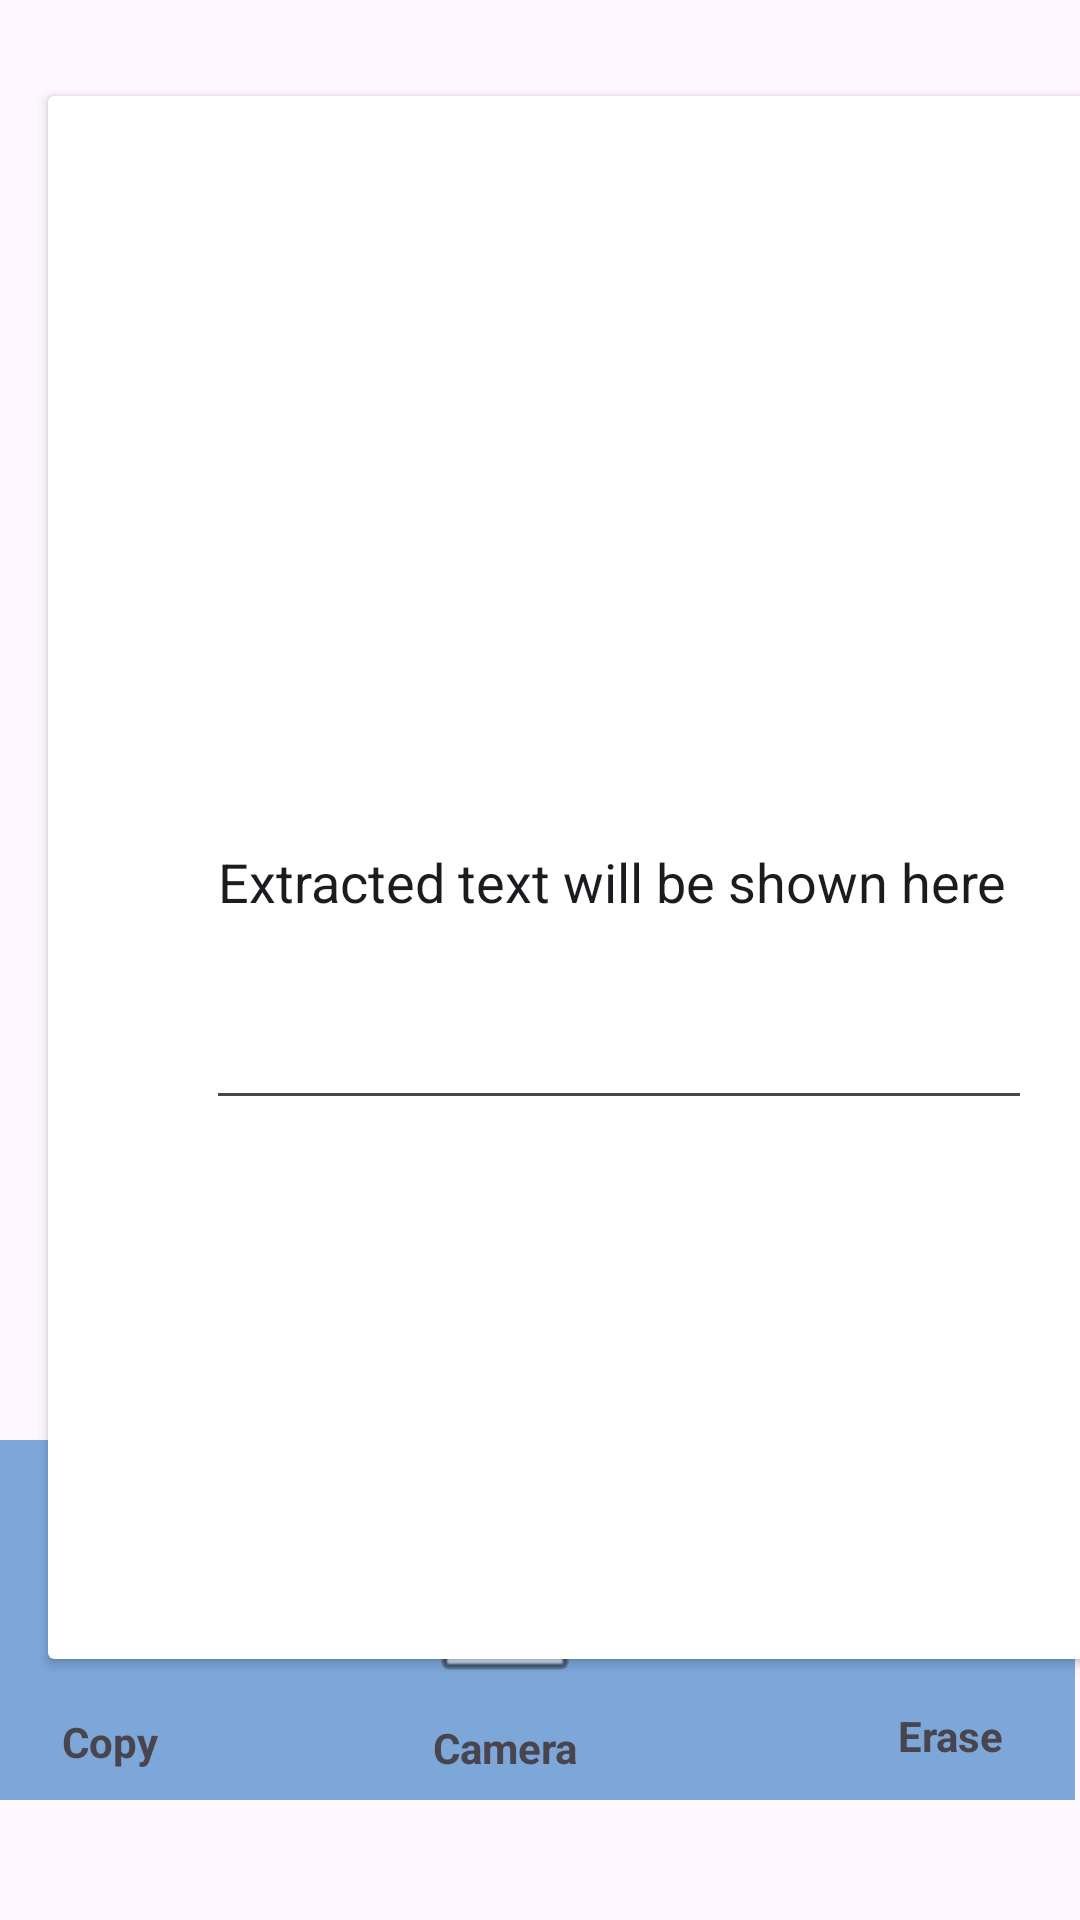

The Android layout XML behind this screen, and the referenced resources:
<!-- AndroidManifest.xml: application theme Theme.TextExtracter -->
<!-- res/layout/activity_main.xml -->
<?xml version="1.0" encoding="utf-8"?>
<androidx.constraintlayout.widget.ConstraintLayout xmlns:android="http://schemas.android.com/apk/res/android"
    xmlns:app="http://schemas.android.com/apk/res-auto"
    xmlns:tools="http://schemas.android.com/tools"
    android:id="@+id/main"
    android:layout_width="match_parent"
    android:layout_height="match_parent"
    tools:context=".MainActivity">

    <androidx.constraintlayout.widget.ConstraintLayout
        android:id="@+id/constraintLayout"
        android:layout_width="409dp"
        android:layout_height="120dp"
        android:layout_marginEnd="2dp"
        android:background="@color/sky_grey_blue"
        app:layout_constraintBottom_toBottomOf="parent"
        app:layout_constraintEnd_toEndOf="parent"
        app:layout_constraintHorizontal_bias="1.0"
        app:layout_constraintStart_toStartOf="parent"
        app:layout_constraintTop_toTopOf="parent"
        app:layout_constraintVertical_bias="0.923">

        <ImageView
            android:id="@+id/btnCam"
            android:layout_width="72dp"
            android:layout_height="55dp"
            android:layout_marginStart="176dp"
            android:layout_marginTop="33dp"
            android:layout_marginEnd="87dp"
            android:layout_marginBottom="48dp"
            android:background="@drawable/circle_white"
            app:layout_constraintBottom_toBottomOf="parent"
            app:layout_constraintEnd_toStartOf="@+id/btmEdit"
            app:layout_constraintHorizontal_bias="1.0"
            app:layout_constraintStart_toStartOf="parent"
            app:layout_constraintTop_toTopOf="parent"
            app:layout_constraintVertical_bias="0.0"
            app:srcCompat="@android:drawable/ic_menu_camera" />

        <ImageView
            android:id="@+id/btmEdit"
            android:layout_width="51dp"
            android:layout_height="39dp"
            android:layout_marginTop="33dp"
            android:layout_marginBottom="48dp"
            app:layout_constraintBottom_toBottomOf="parent"
            app:layout_constraintEnd_toEndOf="parent"
            app:layout_constraintHorizontal_bias="0.955"
            app:layout_constraintStart_toStartOf="parent"
            app:layout_constraintTop_toTopOf="parent"
            app:layout_constraintVertical_bias="1.0"
            app:srcCompat="@android:drawable/ic_menu_edit" />

        <ImageView
            android:id="@+id/btnCopy"
            android:layout_width="51dp"
            android:layout_height="39dp"
            android:layout_marginTop="33dp"
            android:layout_marginBottom="48dp"
            app:layout_constraintBottom_toBottomOf="parent"
            app:layout_constraintEnd_toStartOf="@+id/btnCam"
            app:layout_constraintHorizontal_bias="0.466"
            app:layout_constraintStart_toStartOf="parent"
            app:layout_constraintTop_toTopOf="parent"
            app:layout_constraintVertical_bias="0.0"
            app:srcCompat="?attr/actionModeCopyDrawable" />

        <TextView
            android:id="@+id/copy"
            android:layout_width="wrap_content"
            android:layout_height="wrap_content"
            android:layout_marginTop="19dp"
            android:layout_marginBottom="10dp"
            android:text="Copy"
            android:textStyle="bold"
            app:layout_constraintBottom_toBottomOf="parent"
            app:layout_constraintEnd_toEndOf="@+id/btnCopy"
            app:layout_constraintStart_toStartOf="@+id/btnCopy"
            app:layout_constraintTop_toBottomOf="@+id/btnCopy" />

        <TextView
            android:id="@+id/Cam"
            android:layout_width="wrap_content"
            android:layout_height="wrap_content"
            android:layout_marginTop="5dp"
            android:layout_marginBottom="8dp"
            android:text="Camera"
            android:textStyle="bold"
            app:layout_constraintBottom_toBottomOf="parent"
            app:layout_constraintEnd_toEndOf="@+id/btnCam"
            app:layout_constraintStart_toStartOf="@+id/btnCam"
            app:layout_constraintTop_toBottomOf="@+id/btnCam" />

        <TextView
            android:id="@+id/edit"
            android:layout_width="wrap_content"
            android:layout_height="wrap_content"
            android:layout_marginTop="17dp"
            android:layout_marginBottom="12dp"
            android:text="Erase"
            android:textStyle="bold"
            app:layout_constraintBottom_toBottomOf="parent"
            app:layout_constraintEnd_toEndOf="@+id/btmEdit"
            app:layout_constraintStart_toStartOf="@+id/btmEdit"
            app:layout_constraintTop_toBottomOf="@+id/btmEdit" />
    </androidx.constraintlayout.widget.ConstraintLayout>

    <androidx.cardview.widget.CardView
        android:layout_width="381dp"
        android:layout_height="521dp"
        android:layout_marginStart="16dp"
        android:layout_marginTop="32dp"
        android:layout_marginEnd="16dp"
        android:layout_marginBottom="133dp"
        app:layout_constraintBottom_toTopOf="@+id/constraintLayout"
        app:layout_constraintEnd_toEndOf="parent"
        app:layout_constraintHorizontal_bias="0.0"
        app:layout_constraintStart_toStartOf="parent"
        app:layout_constraintTop_toTopOf="parent"
        app:layout_constraintVertical_bias="0.0" >

        <EditText
            android:id="@+id/resultTV"
            android:layout_width="wrap_content"
            android:layout_height="162dp"
            android:layout_gravity="center"
            android:inputType="text"
            android:text="Extracted text will be shown here " />
    </androidx.cardview.widget.CardView>
</androidx.constraintlayout.widget.ConstraintLayout>
<!-- resources referenced by this layout -->
<resources>
  <color name="sky_grey_blue">#7DA7D9</color>
  <style name="Theme.TextExtracter" parent="Base.Theme.TextExtracter" />
  <style name="Base.Theme.TextExtracter" parent="Theme.Material3.DayNight.NoActionBar">
          
          
      </style>
</resources>
